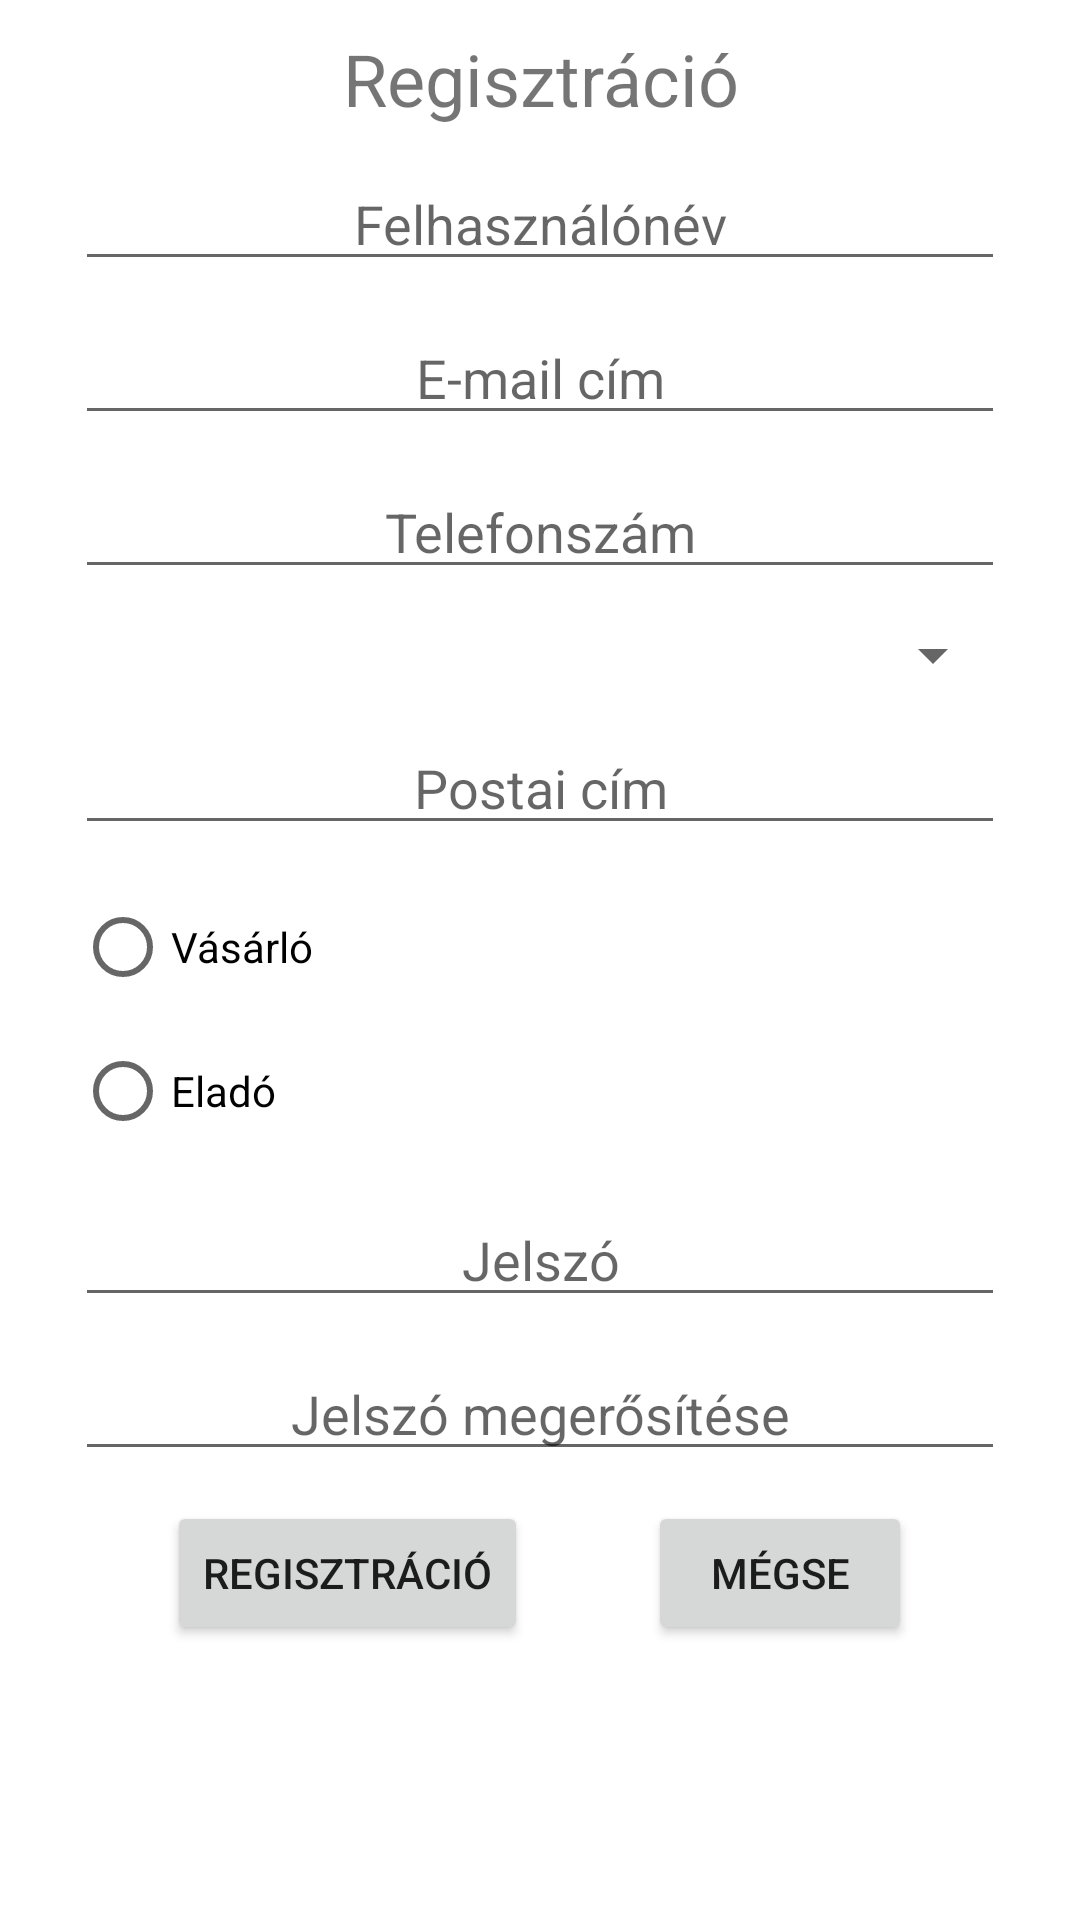

Here is an Android app screen rendered from its layout file. Give the layout XML and the strings, colors and styles it references.
<!-- AndroidManifest.xml: application theme Theme.TicketExpress -->
<!-- res/layout/activity_register.xml -->
<?xml version="1.0" encoding="utf-8"?>
<RelativeLayout
    xmlns:android="http://schemas.android.com/apk/res/android"
    xmlns:tools="http://schemas.android.com/tools"
    android:layout_width="match_parent"
    android:layout_height="match_parent"
    tools:context=".RegisterActivity">

    
    <TextView
        android:id="@+id/registrationTextView"
        android:layout_width="match_parent"
        android:layout_height="wrap_content"
        android:layout_marginTop="@dimen/default_margin"
        android:text="@string/registration"
        android:textSize="@dimen/default_font_size"
        android:layout_alignParentStart="true"
        android:layout_alignParentEnd="true"
        android:textAlignment="center"/>

    
    <EditText
        android:id="@+id/userNameEditText"
        android:layout_width="match_parent"
        android:layout_height="wrap_content"
        android:layout_marginTop="@dimen/default_margin"
        android:ems="10"

        android:layout_marginLeft="@dimen/default_side_margin"
        android:layout_marginRight="@dimen/default_side_margin"

        android:hint="@string/username"
        android:inputType="textPersonName"
        android:layout_alignParentStart="true"
        android:layout_alignParentEnd="true"
        android:layout_below="@id/registrationTextView"
        android:textAlignment="center"/>

    
    <EditText
        android:id="@+id/userEmailEditText"
        android:layout_width="match_parent"
        android:layout_height="wrap_content"
        android:layout_marginTop="@dimen/default_margin"
        android:ems="10"

        android:layout_marginLeft="@dimen/default_side_margin"
        android:layout_marginRight="@dimen/default_side_margin"

        android:hint="@string/emailaddress"
        android:inputType="textEmailAddress"
        android:layout_alignParentStart="true"
        android:layout_alignParentEnd="true"
        android:layout_below="@id/userNameEditText"
        android:textAlignment="center"/>

    
    <EditText
        android:id="@+id/phoneNumberEditText"
        android:layout_width="match_parent"
        android:layout_height="wrap_content"
        android:layout_marginTop="@dimen/default_margin"
        android:ems="10"

        android:layout_marginLeft="@dimen/default_side_margin"
        android:layout_marginRight="@dimen/default_side_margin"

        android:hint="@string/phonenumber"
        android:inputType="phone"
        android:layout_alignParentStart="true"
        android:layout_alignParentEnd="true"
        android:layout_below="@id/userEmailEditText"
        android:textAlignment="center"/>

    
    <Spinner
        android:id="@+id/phoneNumberSpinner"
        android:layout_width="match_parent"
        android:layout_height="wrap_content"
        android:layout_marginTop="@dimen/default_margin"
        android:ems="10"
        android:layout_marginLeft="@dimen/default_side_margin"
        android:layout_marginRight="@dimen/default_side_margin"
        android:layout_alignParentStart="true"
        android:layout_alignParentEnd="true"
        android:layout_below="@id/phoneNumberEditText"
        android:textAlignment="viewStart" />

    
    <EditText
        android:id="@+id/addressEditText"
        android:layout_width="match_parent"
        android:layout_height="wrap_content"
        android:layout_marginTop="@dimen/default_margin"
        android:ems="10"
        android:maxLines="3"

        android:layout_marginLeft="@dimen/default_side_margin"
        android:layout_marginRight="@dimen/default_side_margin"

        android:hint="@string/address"
        android:inputType="textPostalAddress|textMultiLine"
        android:layout_alignParentStart="true"
        android:layout_alignParentEnd="true"
        android:layout_below="@id/phoneNumberSpinner"
        android:textAlignment="center"/>

    
    <RadioGroup
        android:id="@+id/accountTypeGroup"
        android:layout_width="match_parent"
        android:layout_height="wrap_content"
        android:layout_marginTop="@dimen/default_margin"
        android:layout_marginLeft="@dimen/default_side_margin"
        android:layout_marginRight="@dimen/default_side_margin"
        android:layout_below="@id/addressEditText"
        android:textAlignment="center">

        <RadioButton
            android:id="@+id/buyerRadioButton"
            android:layout_width="match_parent"
            android:layout_height="wrap_content"
            android:text="@string/buyer" />

        <RadioButton
            android:layout_width="match_parent"
            android:layout_height="wrap_content"
            android:text="@string/seller" />

    </RadioGroup>


    
    <EditText
        android:id="@+id/passwordEditText"
        android:layout_width="match_parent"
        android:layout_height="wrap_content"
        android:layout_marginTop="@dimen/default_margin"
        android:ems="10"

        android:layout_marginLeft="@dimen/default_side_margin"
        android:layout_marginRight="@dimen/default_side_margin"

        android:hint="@string/password"
        android:inputType="textPassword"
        android:layout_alignParentStart="true"
        android:layout_alignParentEnd="true"
        android:layout_below="@id/accountTypeGroup"
        android:textAlignment="center"/>

    
    <EditText
        android:id="@+id/passwordAgainEditText"
        android:layout_width="match_parent"
        android:layout_height="wrap_content"
        android:layout_marginTop="@dimen/default_margin"
        android:ems="10"

        android:layout_marginLeft="@dimen/default_side_margin"
        android:layout_marginRight="@dimen/default_side_margin"


        android:hint="@string/passwordagain"
        android:inputType="textPassword"
        android:layout_alignParentStart="true"
        android:layout_alignParentEnd="true"
        android:layout_below="@id/passwordEditText"
        android:textAlignment="center"/>

    
    <LinearLayout
        android:layout_width="wrap_content"
        android:layout_height="wrap_content"
        android:orientation="horizontal"
        android:layout_below="@+id/passwordAgainEditText"
        android:layout_marginTop="@dimen/default_margin"
        android:layout_centerHorizontal="true">

        
        
        <Button
            android:layout_width="wrap_content"
            android:layout_height="wrap_content"
            android:text="@string/registration"
            android:onClick="register"
            tools:ignore="UsingOnClickInXml" />

        
        <Button
            android:layout_width="wrap_content"
            android:layout_height="wrap_content"
            android:layout_marginStart="40dp"
            android:text="@string/cancel"
            android:onClick="cancel"
            tools:ignore="UsingOnClickInXml" />
    </LinearLayout>


</RelativeLayout>
<!-- resources referenced by this layout -->
<resources>
  <dimen name="default_font_size">24sp</dimen>
  <dimen name="default_margin">10dp</dimen>
  <dimen name="default_side_margin">25dp</dimen>
  <string name="address">Postai cím</string>
  <string name="buyer">Vásárló</string>
  <string name="cancel">Mégse</string>
  <string name="emailaddress">E-mail cím</string>
  <string name="password">Jelszó</string>
  <string name="passwordagain">Jelszó megerősítése</string>
  <string name="phonenumber">Telefonszám</string>
  <string name="registration">Regisztráció</string>
  <string name="seller">Eladó</string>
  <string name="username">Felhasználónév</string>
  <style name="Theme.TicketExpress" parent="Theme.MaterialComponents.Light.DarkActionBar">
          
          <item name="colorPrimary">@color/blue_0080FF</item>
          <item name="colorPrimaryVariant">@color/blue_0080FF</item>
          <item name="colorOnPrimary">@color/black</item>
          
          <item name="colorSecondary">@color/teal_200</item>
          <item name="colorSecondaryVariant">@color/teal_200</item>
          <item name="colorOnSecondary">@color/black</item>
          
          <item name="android:statusBarColor" tools:targetApi="l">?attr/colorPrimaryVariant</item>
          
      </style>
  <color name="blue_0080FF">#0080FF</color>
  <color name="black">#FF000000</color>
  <color name="teal_200">#FF03DAC5</color>
</resources>
